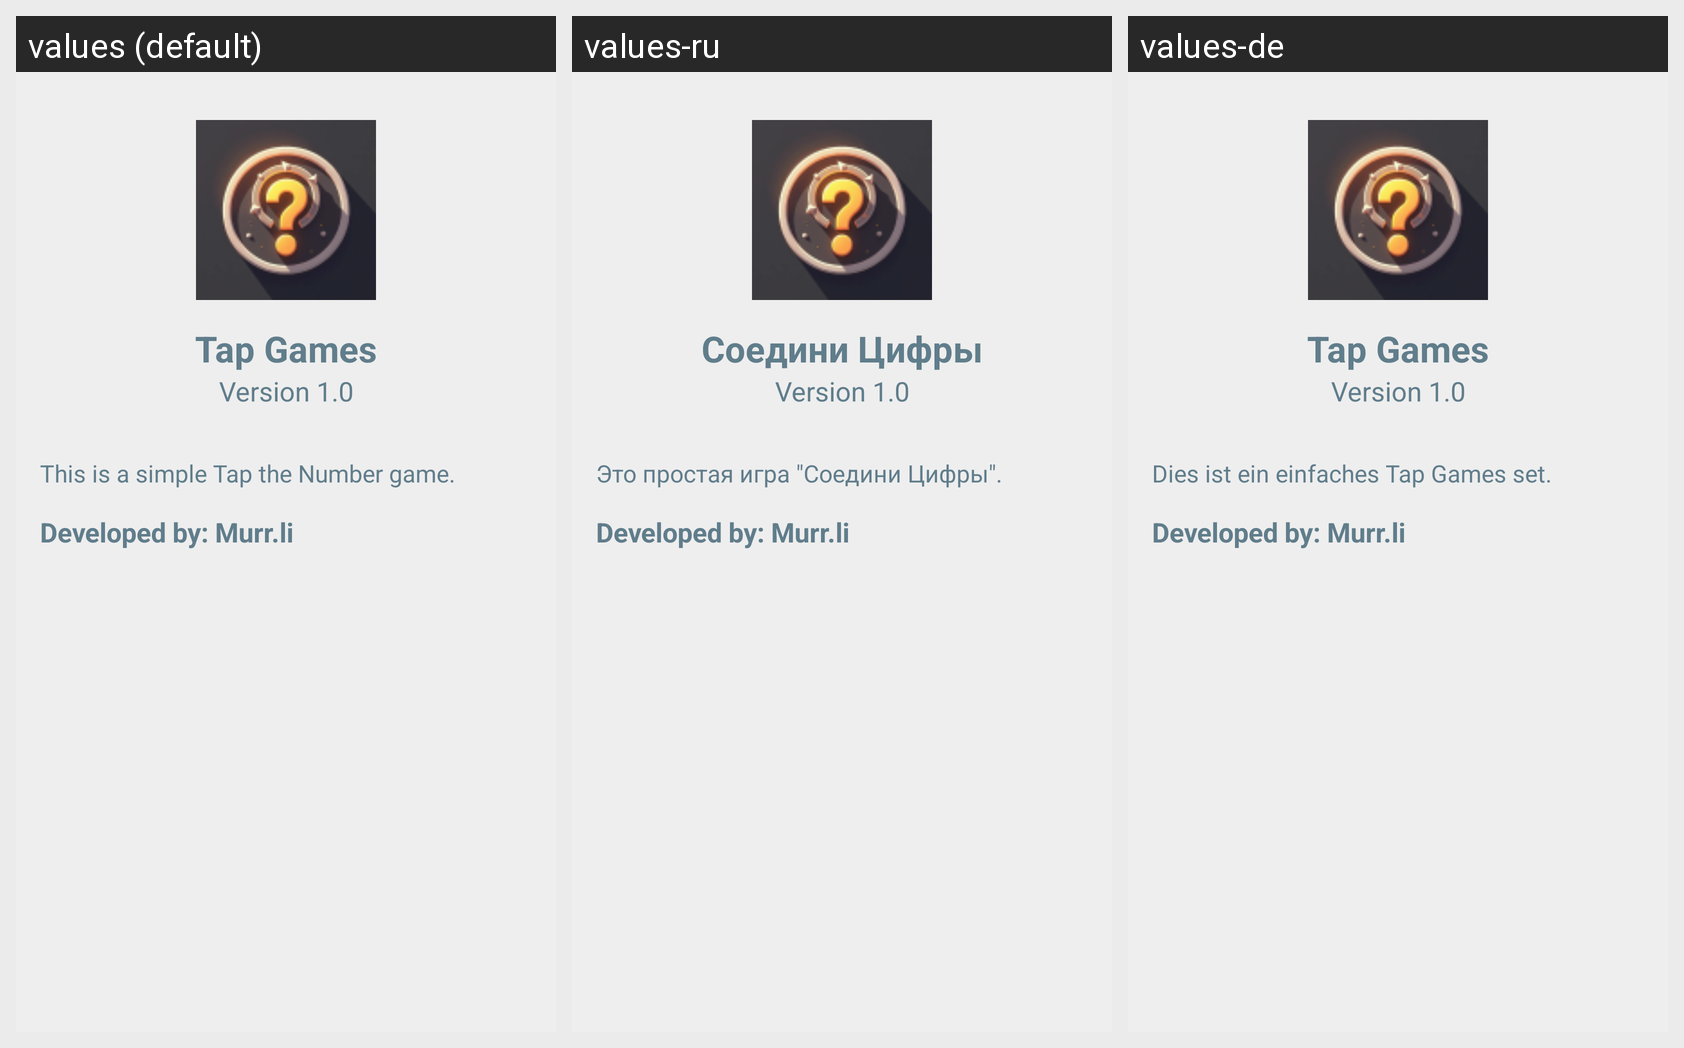

Locale-by-locale string values for the Android screen shown in this grid:
Android screen res/layout/activity_about.xml rendered under 3 locales, left to right: values (default), values-ru, values-de. Device: Nexus 5 (rendered at 1080×1920; each locale shown at half size, 540×960, under a caption strip naming it); theme AppTheme.
Strings drawn on this screen, with the default value and each locale's value (text and hints the layout hard-codes appear in the picture but are not listed):

app_name
  values: Tap Games
  values-ru: Соедини Цифры
  values-de: Tap Games

about_text
  values: This is a simple Tap the Number game.
  values-ru: Это простая игра "Соедини Цифры".
  values-de: Dies ist ein einfaches Tap Games set.
